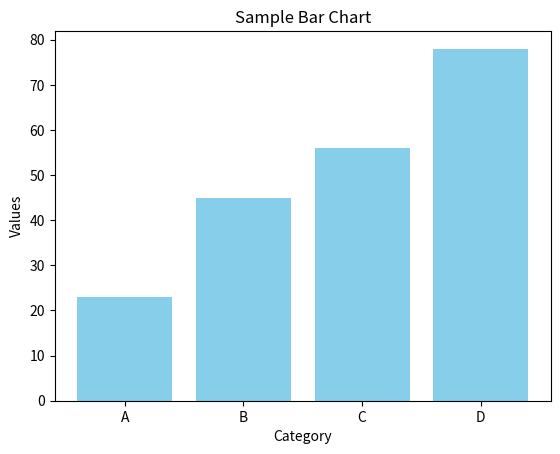

Python code for this plot:
import pandas as pd
import matplotlib.pyplot as plt

# Create a sample DataFrame
data = {
    'Category': ['A', 'B', 'C', 'D'],
    'Values': [23, 45, 56, 78]
}
df = pd.DataFrame(data)

# Plot the data
plt.bar(df['Category'], df['Values'], color='skyblue')
plt.title('Sample Bar Chart')
plt.xlabel('Category')
plt.ylabel('Values')
plt.show()